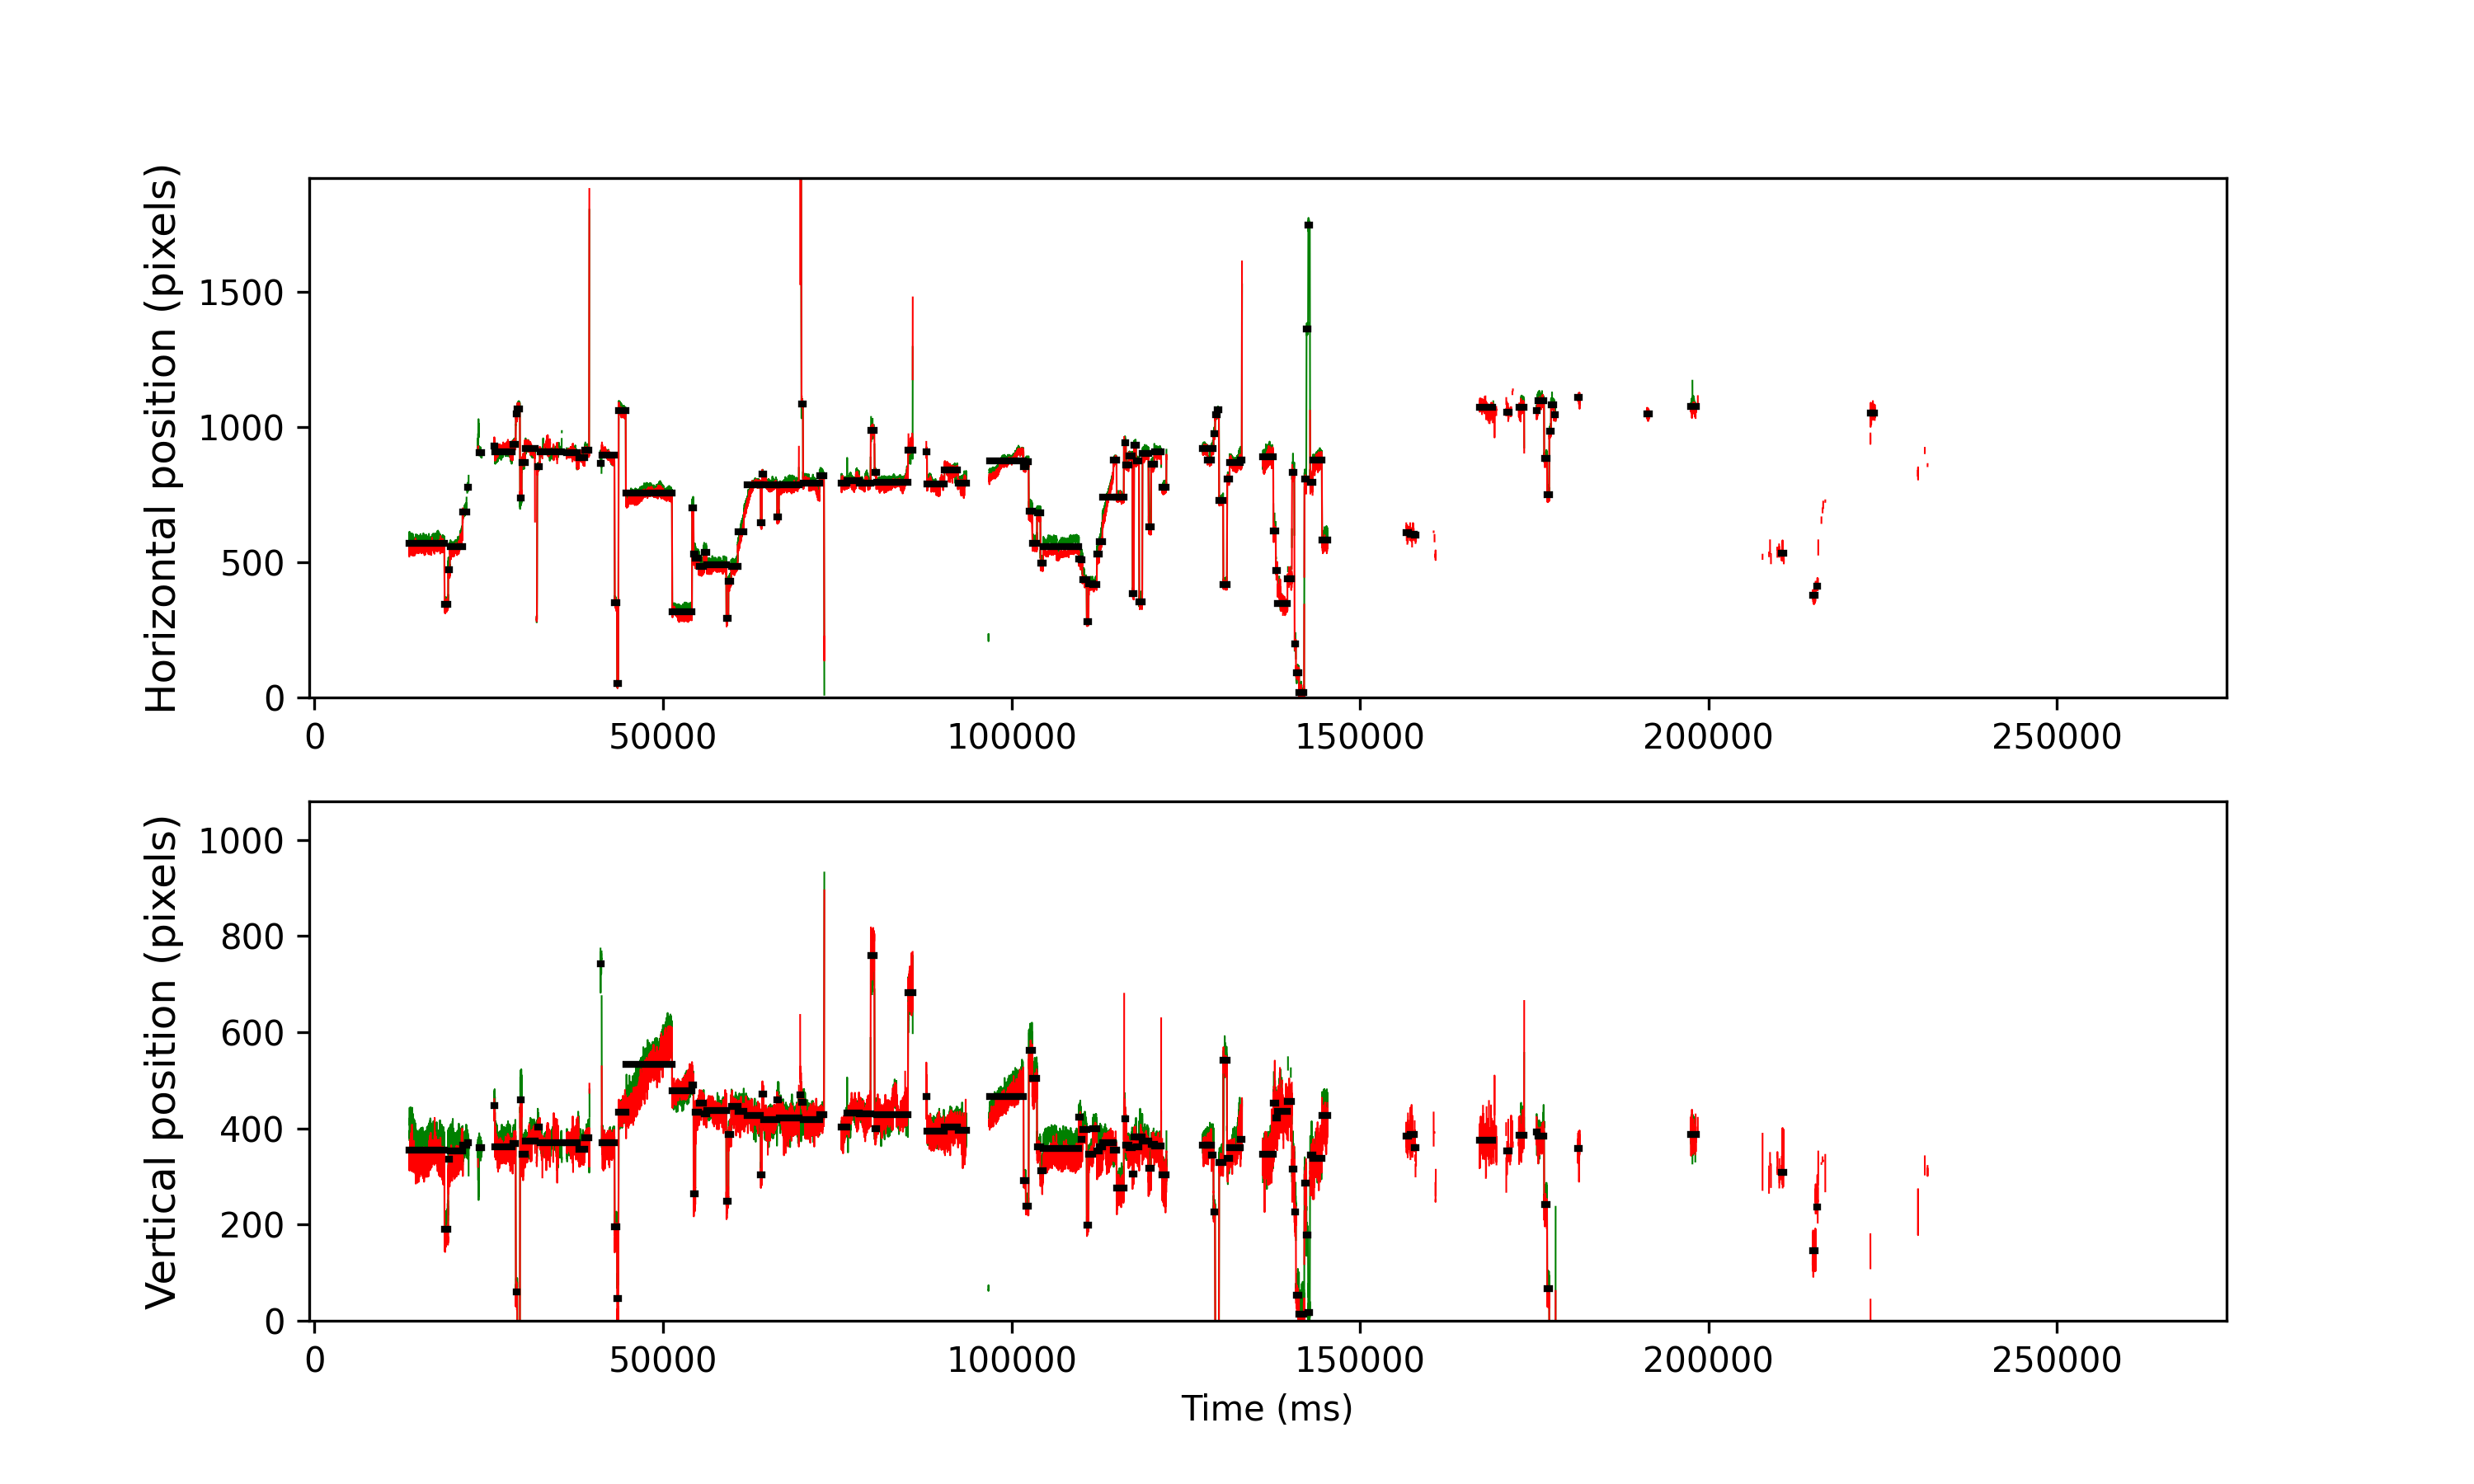

The data file committed next to this chart (first rows):
cutoff, start, end, startT, endT, dur, xpos, ypos, flankdataloss, fracinterped, RMSxy, BCEA, fixRangeX, fixRangeY, participant
0.9777, 3590, 4848, 13611, 18647, 5036, 569.0, 355.5, 1.0, 0.0, 0.377, 0.5158, 1.18, 2.443, 122_leap_voe_gaze
0.9777, 4854, 4978, 18667, 19167, 500.0, 344.0, 191.0, 0.0, 0.0, 0.3288, 0.2954, 1.04, 1.192, 122_leap_voe_gaze
0.9777, 4985, 5043, 19191, 19427, 236.0, 473.5, 336.5, 0.0, 0.0, 0.4212, 0.2896, 0.9116, 1.11, 122_leap_voe_gaze
0.9777, 5049, 5491, 19447, 21219, 1772, 558.0, 354.0, 0.0, 0.0, 0.3505, 0.7362, 1.835, 1.403, 122_leap_voe_gaze
0.9777, 5499, 5638, 21247, 21807, 560.0, 686.0, 364.5, 0.0, 0.0, 0.5315, 0.8096, 1.636, 1.905, 122_leap_voe_gaze
0.9777, 5667, 5711, 21919, 22099, 180.0, 777.0, 370.0, 1.0, 0.0, 0.5641, 0.4774, 0.9116, 1.403, 122_leap_voe_gaze
0.9777, 6055, 6078, 23471, 23567, 96.0, 975.0, 304.5, 1.0, 0.08333, 1.144, 2.571, 3.039, 2.969, 122_leap_voe_gaze
0.9777, 6086, 6189, 23595, 24011, 416.0, 906.0, 360.0, 1.0, 0.009615, 0.4086, 0.3578, 1.005, 1.332, 122_leap_voe_gaze
0.9777, 6637, 6660, 25799, 25895, 96.0, 928.5, 448.2, 1.0, 0.0, 0.3791, 0.277, 0.6545, 0.9233, 122_leap_voe_gaze
0.9777, 6666, 7290, 25915, 28415, 2500, 909.5, 361.5, 0.0, 0.0, 0.3554, 0.63, 1.613, 1.59, 122_leap_voe_gaze
0.9777, 7298, 7403, 28443, 28867, 424.0, 936.5, 367.8, 0.0, 0.0, 0.3574, 0.2534, 0.7714, 1.134, 122_leap_voe_gaze
0.9777, 7412, 7459, 28899, 29091, 192.0, 1048, 59.75, 0.0, 0.0, 0.3717, 0.2744, 0.6779, 1.075, 122_leap_voe_gaze
0.9777, 7466, 7555, 29115, 29475, 360.0, 1068, -60.5, 0.0, 0.0, 0.3347, 0.2738, 0.8065, 1.496, 122_leap_voe_gaze
0.9777, 7565, 7615, 29511, 29715, 204.0, 739.0, 459.0, 0.0, 0.0, 0.4744, 0.4437, 0.8298, 1.788, 122_leap_voe_gaze
0.9777, 7622, 7735, 29739, 30195, 456.0, 870.0, 346.0, 0.0, 0.0, 0.3626, 0.3573, 1.075, 1.367, 122_leap_voe_gaze
0.9777, 7741, 8091, 30215, 31619, 1404, 920.5, 374, 0.0, 0.0, 0.3406, 0.6615, 1.297, 1.671, 122_leap_voe_gaze
0.9777, 8157, 8167, 31879, 31923, 44.0, 287.5, 348.5, 1.0, 0.0, 0.2297, 0.08852, 0.3857, 0.374, 122_leap_voe_gaze
0.9777, 8180, 8265, 31971, 32315, 344.0, 852.8, 402.5, 0.0, 0.0, 0.2679, 0.2203, 1.017, 0.8415, 122_leap_voe_gaze
0.9777, 8271, 9050, 32335, 35455, 3120, 909.5, 370.5, 0.0, 0.02821, 0.3708, 0.4517, 1.823, 2.139, 122_leap_voe_gaze
0.9777, 9231, 9599, 36175, 37651, 1476, 904.5, 370.0, 1.0, 0.0, 0.3233, 0.3174, 1.683, 1.625, 122_leap_voe_gaze
0.9777, 9660, 9884, 37891, 38791, 900.0, 887.5, 356.5, 0.0, 0.0, 0.3229, 0.2988, 1.075, 1.239, 122_leap_voe_gaze
0.9777, 9890, 10037, 38811, 39403, 592.0, 914.0, 380.0, 0.0, 0.0, 0.2918, 0.1973, 0.6896, 0.8298, 122_leap_voe_gaze
0.9777, 10444, 10485, 41027, 41195, 168.0, 867.0, 743.0, 1.0, 0.2857, 0.7121, 0.8526, 1.964, 1.964, 122_leap_voe_gaze
0.9777, 10496, 10946, 41235, 43039, 1804, 896.0, 370.5, 0.0, 0.0, 0.3225, 0.5306, 1.496, 1.286, 122_leap_voe_gaze
0.9777, 10958, 11037, 43083, 43403, 320.0, 349.8, 195.5, 0.0, 0.0, 0.2481, 0.2195, 0.935, 0.8766, 122_leap_voe_gaze
0.9777, 11045, 11084, 43431, 43591, 160.0, 50.5, 45.5, 0.0, 0.0, 0.2295, 0.1392, 0.6779, 0.6311, 122_leap_voe_gaze
0.9777, 11100, 11349, 43651, 44651, 1000, 1062, 434.5, 0.0, 0.0, 0.3238, 0.3199, 1.005, 1.332, 122_leap_voe_gaze
0.9777, 11358, 13011, 44683, 51299, 6616, 757.0, 532.5, 0.0, 0.0, 0.3435, 1.939, 1.59, 5.002, 122_leap_voe_gaze
0.9777, 13021, 13725, 51335, 54155, 2820, 317.5, 477.5, 0.0, 0.0, 0.2926, 0.3631, 0.9701, 1.683, 122_leap_voe_gaze
0.9777, 13736, 13779, 54195, 54371, 175.9, 701.5, 491.0, 0.0, 0.0, 0.341, 0.2016, 0.8532, 0.8649, 122_leap_voe_gaze
0.9777, 13788, 13847, 54403, 54643, 240.0, 531.2, 264.5, 0.0, 0.0, 0.3313, 0.2136, 0.5376, 1.099, 122_leap_voe_gaze
0.9777, 13853, 13972, 54663, 55143, 480.0, 514.5, 434.2, 0.0, 0.0, 0.257, 0.1484, 0.3857, 1.671, 122_leap_voe_gaze
0.9777, 13980, 14152, 55171, 55863, 691.9, 484.0, 452.5, 0.0, 0.0, 0.225, 0.1344, 0.5376, 0.9818, 122_leap_voe_gaze
0.9777, 14159, 14249, 55887, 56251, 364.0, 535.0, 430.5, 0.0, 0.0, 0.2454, 0.1068, 0.4792, 0.748, 122_leap_voe_gaze
0.9777, 14258, 14954, 56283, 59071, 2788, 490.0, 437.0, 0.0, 0.0, 0.2432, 0.1944, 0.9116, 1.192, 122_leap_voe_gaze
0.9777, 14962, 15032, 59099, 59383, 284.0, 292.5, 249.0, 0.0, 0.0, 0.229, 0.2052, 0.8181, 0.9116, 122_leap_voe_gaze
0.9777, 15041, 15129, 59415, 59771, 356.0, 430.0, 388.0, 0.0, 0.0, 0.2442, 0.2487, 0.8065, 1.192, 122_leap_voe_gaze
0.9777, 15138, 15367, 59803, 60723, 920.0, 484.5, 445.5, 0.0, 0.0, 0.2495, 0.2559, 0.8649, 1.262, 122_leap_voe_gaze
0.9777, 15375, 15589, 60751, 61611, 860.0, 612.0, 436.0, 0.0, 0.0, 0.2807, 0.9487, 2.56, 1.262, 122_leap_voe_gaze
0.9777, 15695, 16187, 62031, 64003, 1972, 785.5, 427.0, 0.0, 0.0, 0.2605, 0.7971, 2.034, 1.344, 122_leap_voe_gaze
0.9777, 16193, 16234, 64023, 64191, 168.0, 644.8, 303.5, 0.0, 0.0, 0.2462, 0.1482, 0.5727, 0.713, 122_leap_voe_gaze
0.9777, 16245, 16293, 64231, 64427, 196.0, 827.0, 472.0, 0.0, 0.0, 0.3305, 0.1801, 0.5493, 0.7948, 122_leap_voe_gaze
0.9777, 16298, 16777, 64443, 66363, 1920, 786.5, 417.5, 0.0, 0.0, 0.2984, 0.3837, 1.052, 1.391, 122_leap_voe_gaze
0.9777, 16785, 16842, 66391, 66623, 232.0, 668.0, 459.5, 0.0, 0.0, 0.2784, 0.1617, 0.713, 0.8766, 122_leap_voe_gaze
0.9777, 16850, 17558, 66651, 69487, 2836, 786.0, 421.5, 0.0, 0.0, 0.3523, 0.3306, 0.8883, 1.987, 122_leap_voe_gaze
0.9777, 17609, 17636, 69687, 69799, 112.0, 2761, 470.2, 0.0, 0.0, 0.5001, 0.3997, 1.964, 0.6896, 122_leap_voe_gaze
0.9777, 17656, 17706, 69875, 70079, 204.0, 1084, 453.5, 0.0, 0.0, 0.4387, 0.3258, 1.134, 1.262, 122_leap_voe_gaze
0.9777, 17713, 18301, 70103, 72459, 2356, 791.0, 419.0, 0.0, 0.0, 0.3348, 0.8481, 1.777, 1.847, 122_leap_voe_gaze
0.9777, 18308, 18461, 72483, 73099, 616.0, 821.0, 428.0, 0.0, 0.0, 0.3012, 0.1512, 0.6428, 0.9467, 122_leap_voe_gaze
0.9777, 19090, 19292, 75611, 76423, 812.0, 793.5, 402.5, 1.0, 0.0, 0.3346, 0.3569, 0.8649, 1.59, 122_leap_voe_gaze
0.9777, 19296, 19728, 76435, 78167, 1732, 801.5, 432.0, 0.0, 0.0, 0.2894, 0.7491, 1.403, 1.59, 122_leap_voe_gaze
0.9777, 19731, 20129, 78175, 79771, 1596, 792.0, 430.0, 0.0, 0.0, 0.3467, 0.533, 1.11, 1.741, 122_leap_voe_gaze
0.9777, 20138, 20268, 79803, 80327, 524.0, 986.0, 759, 0.0, 0.01527, 0.7507, 0.958, 1.847, 2.525, 122_leap_voe_gaze
0.9777, 20280, 20337, 80371, 80603, 232.0, 831.2, 400.2, 0.0, 0.0, 0.3035, 0.1704, 0.526, 0.9467, 122_leap_voe_gaze
0.9777, 20341, 21473, 80615, 85147, 4532, 794.0, 428.0, 0.0, 0.0, 0.3335, 0.6266, 1.519, 2.583, 122_leap_voe_gaze
0.9777, 21480, 21639, 85171, 85811, 640.0, 914.5, 682.0, 0.0, 0.00625, 0.6247, 0.9966, 1.777, 3.004, 122_leap_voe_gaze
0.9777, 22133, 22155, 87783, 87875, 92.0, 907.5, 466.5, 1.0, 0.0, 0.5967, 0.378, 0.6779, 1.625, 122_leap_voe_gaze
0.9777, 22162, 22781, 87899, 90379, 2480, 790.0, 394.2, 0.0, 0.0, 0.3516, 0.6363, 1.648, 1.438, 122_leap_voe_gaze
0.9777, 22787, 23261, 90399, 92299, 1900, 842.5, 403.0, 0.0, 0.0, 0.3764, 0.4489, 1.11, 1.952, 122_leap_voe_gaze
0.9777, 23267, 23562, 92319, 93503, 1184, 793.5, 395.5, 0.0, 0.0, 0.5291, 0.6823, 1.648, 2.139, 122_leap_voe_gaze
... 79 more rows
